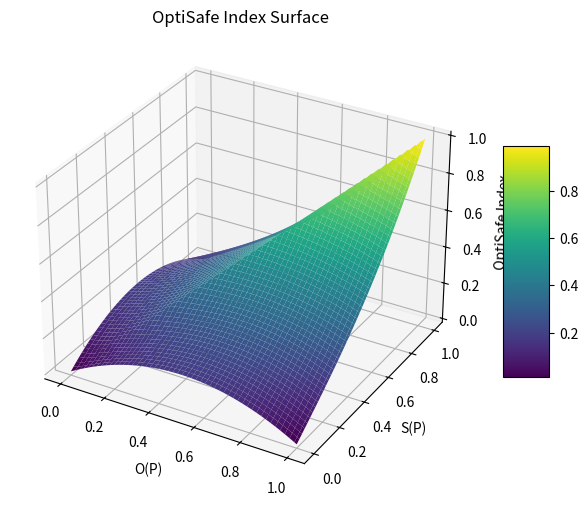

This figure's Python source:
import numpy as np
import matplotlib.pyplot as plt

# Sample O and S between 0 and 1 for n points
n = 100
O = np.linspace(0, 1, n)
S = np.linspace(0, 1, n)
O_grid, S_grid = np.meshgrid(O, S)

# Define OptiSafe index
B = 1 - np.abs(O_grid - S_grid)  # balance term
R = np.sqrt(O_grid**2 + S_grid**2) / np.sqrt(2)  # strength term
OptiSafe = B * R

# Plot the surface
fig = plt.figure(figsize=(8,6))
ax = fig.add_subplot(111, projection='3d')
surf = ax.plot_surface(O_grid, S_grid, OptiSafe, cmap='viridis')

ax.set_xlabel("O(P)")
ax.set_ylabel("S(P)")
ax.set_zlabel("OptiSafe Index")
ax.set_title("OptiSafe Index Surface")

fig.colorbar(surf, shrink=0.5, aspect=5)
plt.show()
